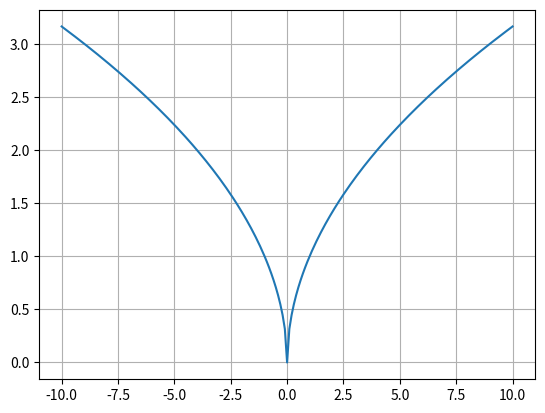

Generate this figure with matplotlib:
import matplotlib.pyplot as plt
import numpy as np
import math

def fx_4m(x):
    return math.sqrt(abs(x))

x_array = np.arange(-10, 10.1, 0.1)
y_array = list(map(fx_4m, x_array))

plt.plot(x_array, y_array)
plt.grid()
plt.show()